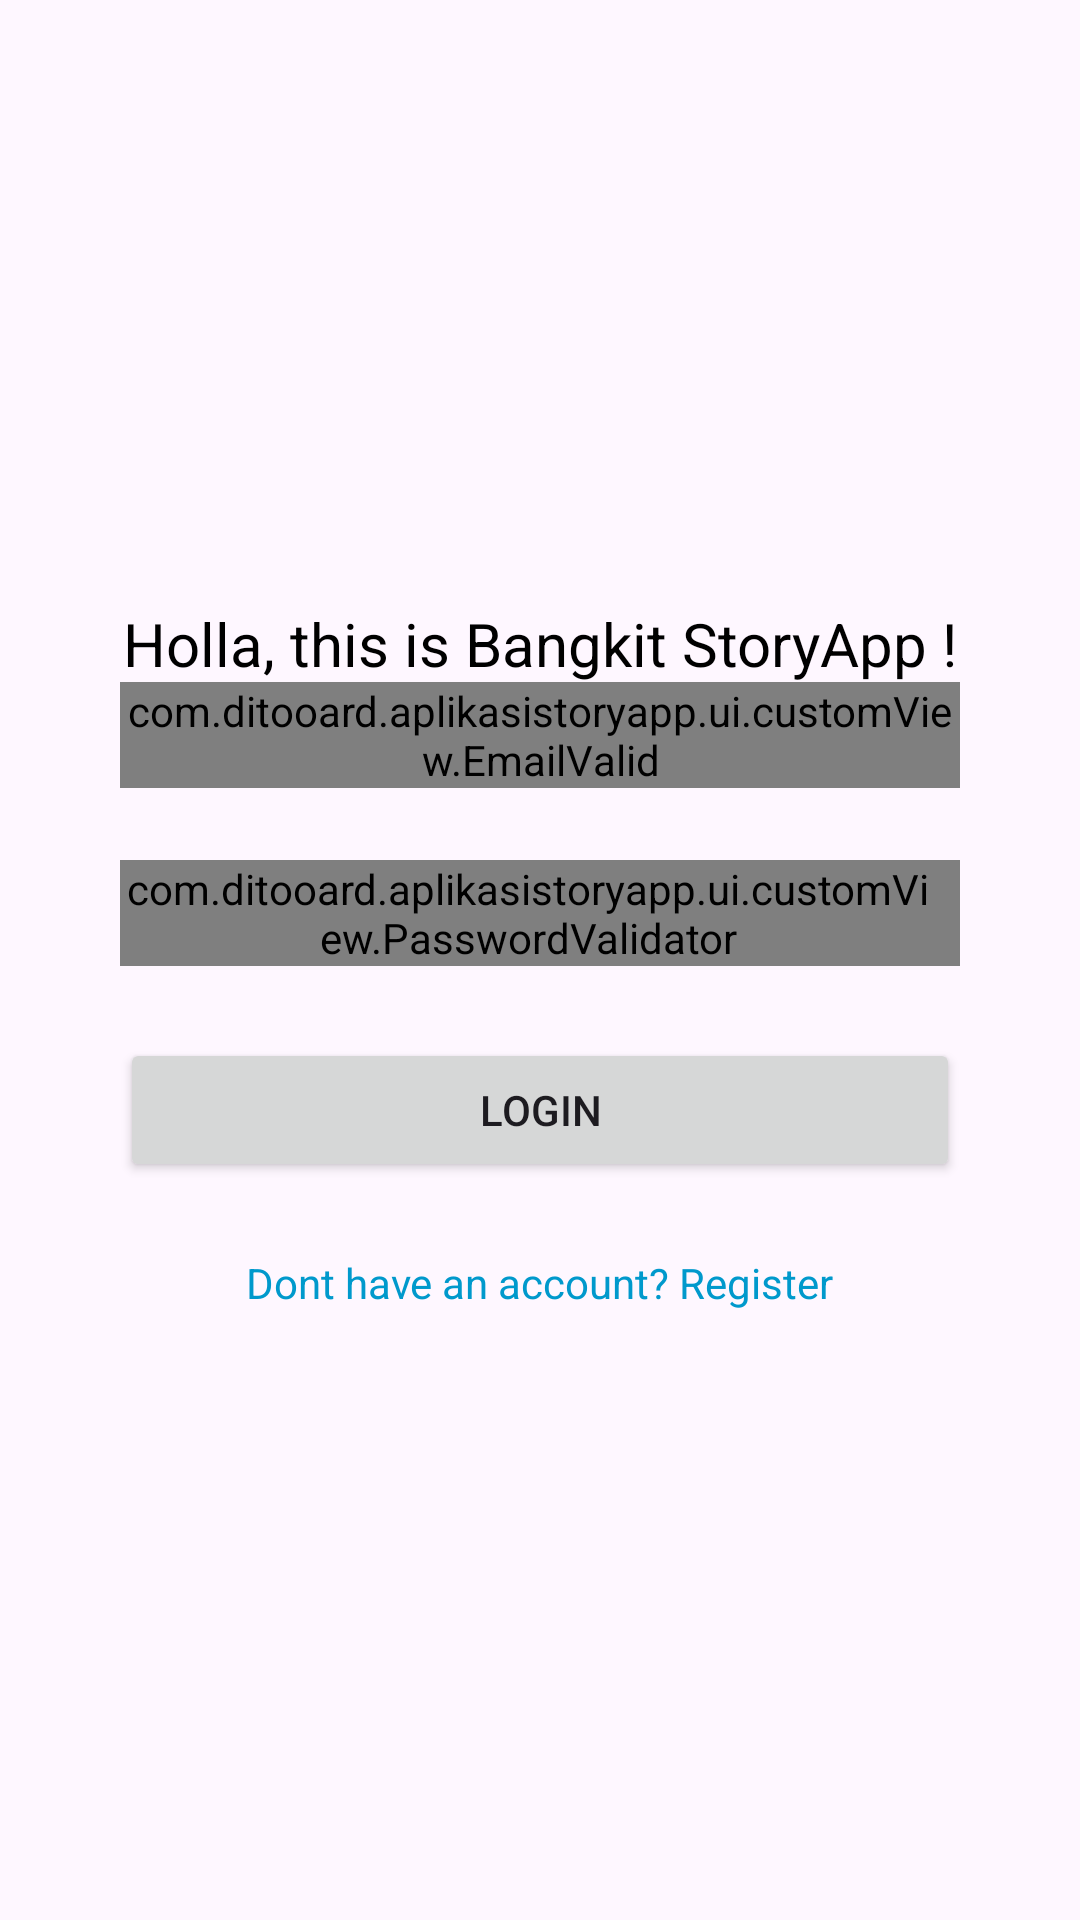

Reconstruct the res/layout file that produces this screen, plus the resources it refers to.
<!-- AndroidManifest.xml: application theme Theme.AplikasiStoryApp -->
<!-- res/layout/activity_main.xml -->
<?xml version="1.0" encoding="utf-8"?>
<androidx.constraintlayout.widget.ConstraintLayout xmlns:android="http://schemas.android.com/apk/res/android"
    xmlns:app="http://schemas.android.com/apk/res-auto"
    xmlns:tools="http://schemas.android.com/tools"
    android:layout_width="match_parent"
    android:layout_height="match_parent"
    android:padding="16dp"
    tools:context=".ui.main.MainActivity">

    <ImageView
        android:id="@+id/icLogin"
        android:layout_width="114dp"
        android:layout_height="109dp"
        android:layout_marginTop="60dp"
        android:contentDescription="@string/loginIcon"
        android:src="@drawable/login"
        app:layout_constraintEnd_toEndOf="parent"
        app:layout_constraintStart_toStartOf="parent"
        app:layout_constraintTop_toTopOf="parent" />

    <TextView
        android:id="@+id/tvLoginDesc"
        android:layout_width="wrap_content"
        android:layout_height="wrap_content"
        android:layout_marginTop="185dp"
        android:text="@string/login_desc"
        android:textColor="@color/black"
        android:textSize="20sp"
        app:layout_constraintEnd_toEndOf="parent"
        app:layout_constraintStart_toStartOf="parent"
        app:layout_constraintTop_toTopOf="parent" />

    <com.ditooard.aplikasistoryapp.ui.customView.EmailValid
        android:id="@+id/emailEditText"
        android:layout_width="0dp"
        android:layout_height="wrap_content"
        android:layout_marginStart="24dp"
        android:layout_marginTop="24dp"
        android:layout_marginEnd="24dp"
        android:hint="@string/email"
        android:inputType="textEmailAddress"
        app:layout_constraintBottom_toTopOf="@id/passwordEditText"
        app:layout_constraintEnd_toEndOf="parent"
        app:layout_constraintHorizontal_bias="0.5"
        app:layout_constraintStart_toStartOf="parent"
        app:layout_constraintTop_toTopOf="parent"
        app:layout_constraintVertical_chainStyle="packed" />

    <com.ditooard.aplikasistoryapp.ui.customView.PasswordValidator
        android:id="@+id/passwordEditText"
        android:layout_width="0dp"
        android:layout_height="wrap_content"
        android:layout_marginStart="24dp"
        android:layout_marginTop="24dp"
        android:layout_marginEnd="24dp"
        android:drawableEnd="@drawable/ic_visible_on"
        android:hint="@string/pass"
        android:inputType="textPassword"
        android:paddingEnd="8dp"
        app:layout_constraintBottom_toTopOf="@id/loginButton"
        app:layout_constraintEnd_toEndOf="parent"
        app:layout_constraintHorizontal_bias="0.5"
        app:layout_constraintStart_toStartOf="parent"
        app:layout_constraintTop_toBottomOf="@id/emailEditText"
        app:layout_constraintVertical_chainStyle="packed" />

    <Button
        android:id="@+id/loginButton"
        android:layout_width="0dp"
        android:layout_height="wrap_content"
        android:layout_marginStart="24dp"
        android:layout_marginTop="24dp"
        android:layout_marginEnd="24dp"
        android:text="@string/login"
        app:layout_constraintBottom_toTopOf="@id/registerTextView"
        app:layout_constraintEnd_toEndOf="parent"
        app:layout_constraintHorizontal_bias="0.5"
        app:layout_constraintStart_toStartOf="parent"
        app:layout_constraintTop_toBottomOf="@id/passwordEditText"
        app:layout_constraintVertical_chainStyle="packed" />

    <TextView
        android:id="@+id/registerTextView"
        android:layout_width="wrap_content"
        android:layout_height="wrap_content"
        android:layout_marginTop="8dp"
        android:clickable="true"
        android:paddingTop="16dp"
        android:text="@string/register"
        android:textColor="@android:color/holo_blue_dark"
        app:layout_constraintBottom_toBottomOf="parent"
        app:layout_constraintEnd_toEndOf="parent"
        app:layout_constraintHorizontal_bias="0.5"
        app:layout_constraintStart_toStartOf="parent"
        app:layout_constraintTop_toBottomOf="@id/loginButton" />

    <ProgressBar
        android:id="@+id/progressBar"
        style="?android:attr/progressBarStyle"
        android:layout_width="wrap_content"
        android:layout_height="wrap_content"
        android:visibility="gone"
        app:layout_constraintBottom_toBottomOf="parent"
        app:layout_constraintEnd_toEndOf="parent"
        app:layout_constraintStart_toStartOf="parent"
        app:layout_constraintTop_toTopOf="parent" />

</androidx.constraintlayout.widget.ConstraintLayout>
<!-- resources referenced by this layout -->
<resources>
  <string name="email">Input Your Email</string>
  <string name="login">Login</string>
  <string name="loginIcon">hanya dekorasi login</string>
  <string name="login_desc">Holla, this is Bangkit StoryApp !</string>
  <string name="pass">Input Your Password</string>
  <string name="register">Dont have an account? Register</string>
  <style name="Theme.AplikasiStoryApp" parent="Base.Theme.AplikasiStoryApp" />
  <style name="Base.Theme.AplikasiStoryApp" parent="Theme.Material3.DayNight.NoActionBar">
          
          
      </style>
  <!-- not gathered from this repository: default colours our renderer supplied (Android Studio template values) -->
  <color name="black">#FF000000</color>
</resources>
